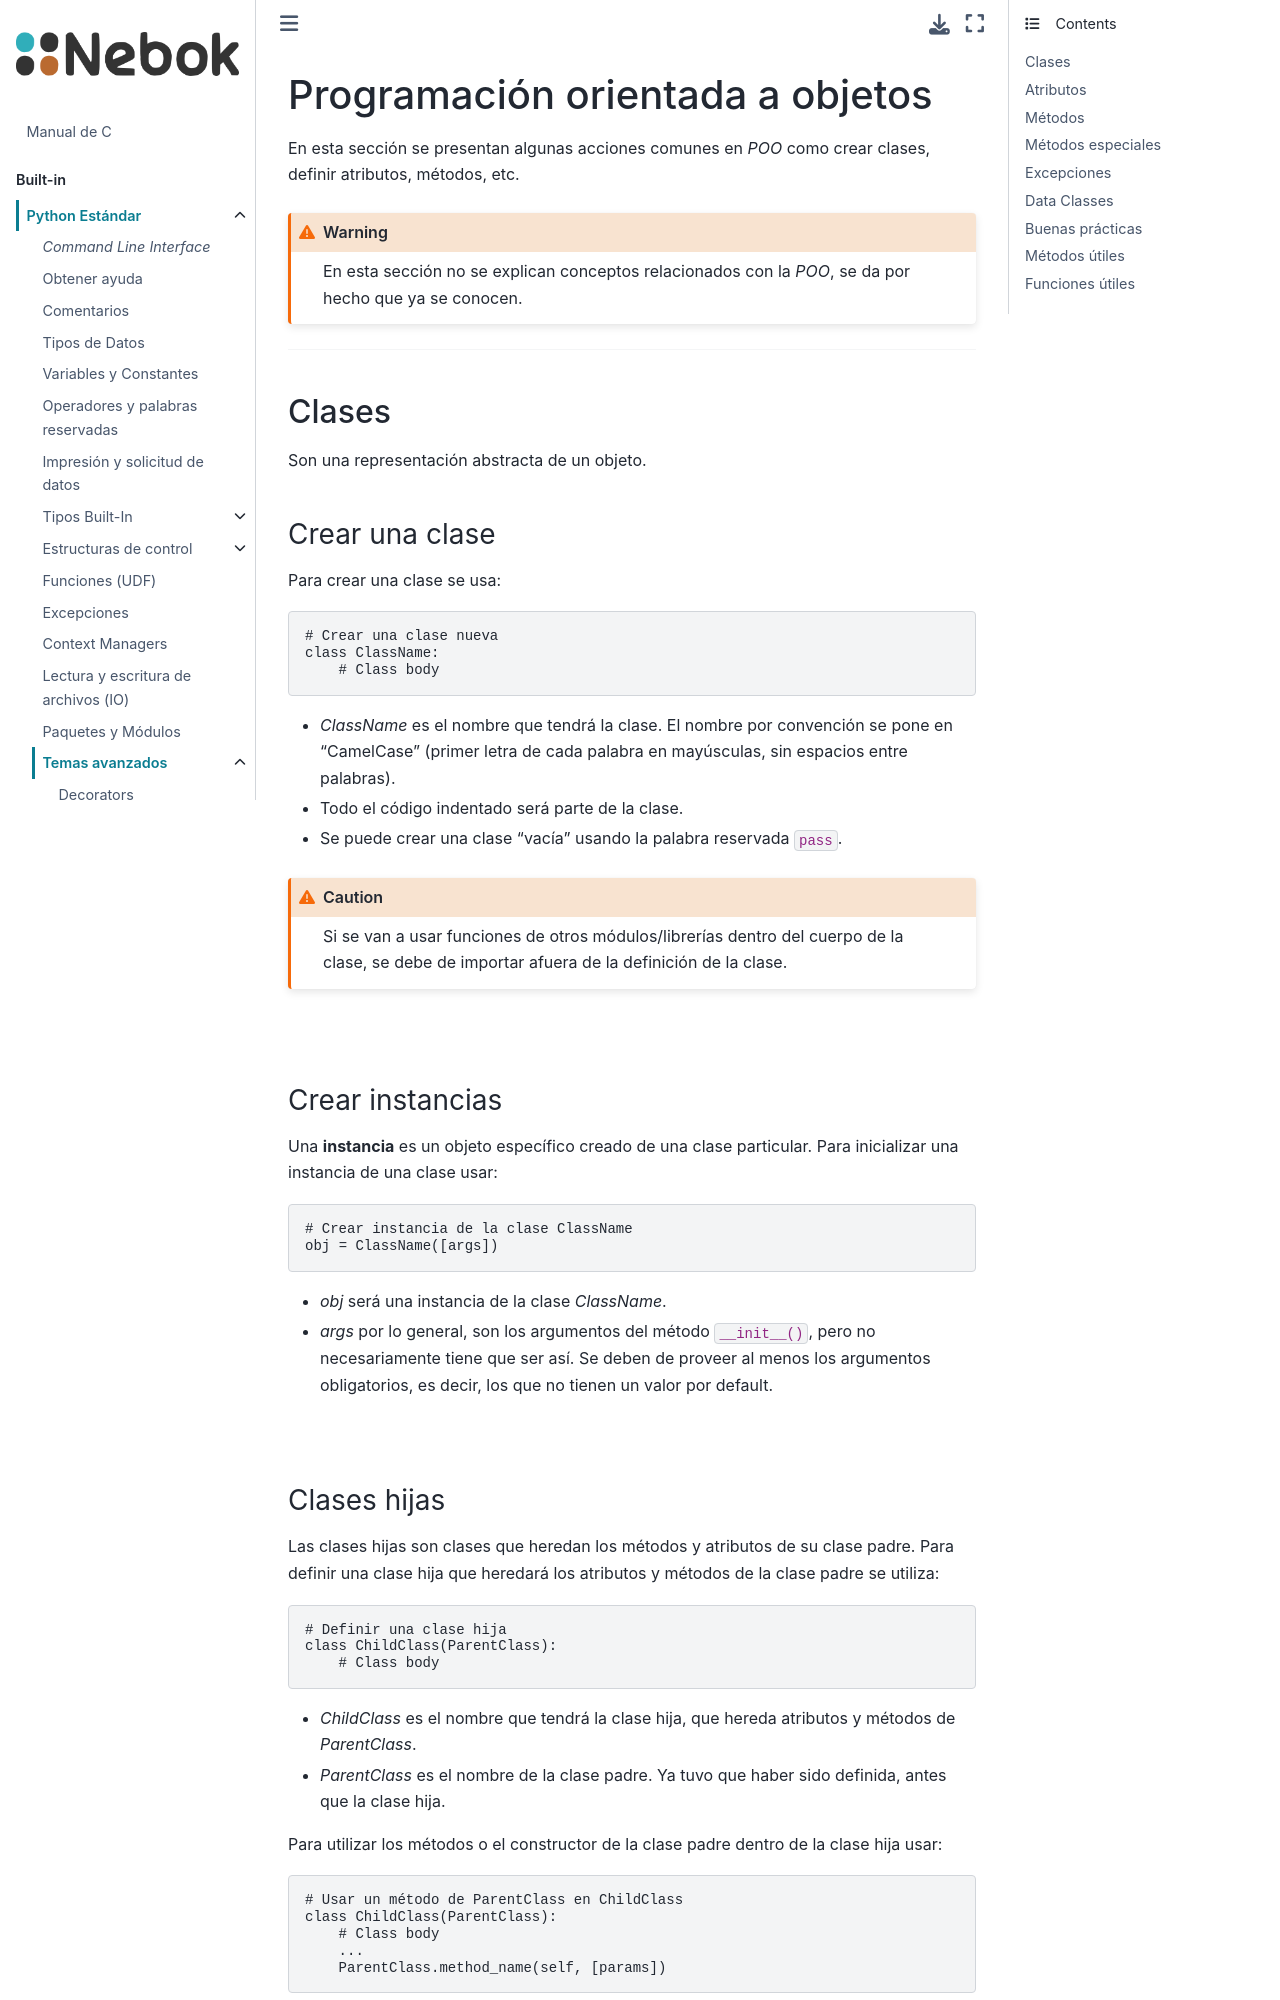

repository: angelizaldi/nebok-py · page: parts/01-built-in/oop.html · generator: jekyll

---
jupytext:
  formats: md:myst
  text_representation:
    extension: .md
    format_name: myst
kernelspec:
  display_name: Python 3
  language: python
  name: python3
---

# Programación orientada a objetos

```{warning} En esta sección no se explican detallamente conceptos relacionados con la POO, se da por hecho que ya se conocen. Simplemente se presentan algunas acciones comunes en POO como crear clases, definir atributos, métodos, etc.
```

---
## Clases

Son una representación abstracta de un objeto.

### Crear una clase

Para crear una clase se usa: 
```python
# Crear una clase nueva
class ClassName:
    # Definición de la clase
    body
```
- _ClassName_ es el nombre que tendrá la clase. El nombre por convención se pone en "CamelCase" (primer letra de cada palabra en mayúsculas, sin espacios entre palabras).
- Todo el código indentado será parte de la clase.
- Se puede crear una clase "vacía" usando la palabra reservada `pass`.

```{caution} Si se van a usar funciones de otros módulos/librerías dentro del cuerpo de la clase, se debe de importar afuera de la definición de la clase.
```
